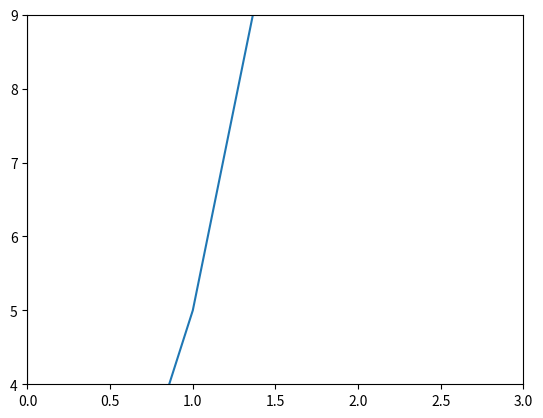

This figure's Python source:
from matplotlib import pyplot
# Función cuadrática.
def f1(x):
    return 2*(x**2) + 5*x - 2
# Función lineal.
def f2(x):
    return 4*x + 1
# Valores del eje X que toma el gráfico.
x = range(-10, 10)
# Graficar ambas funciones.
pyplot.plot(x, [f1(i) for i in x])
#pyplot.plot(x, [f2(i) for i in x])
# Establecer el color de los ejes.
pyplot.axhline(0, color="black")
pyplot.axvline(0, color="black")
# Limitar los valores de los ejes.
pyplot.xlim(0, 3)
pyplot.ylim(4, 9)
# Guardar gráfico como imágen PNG.
